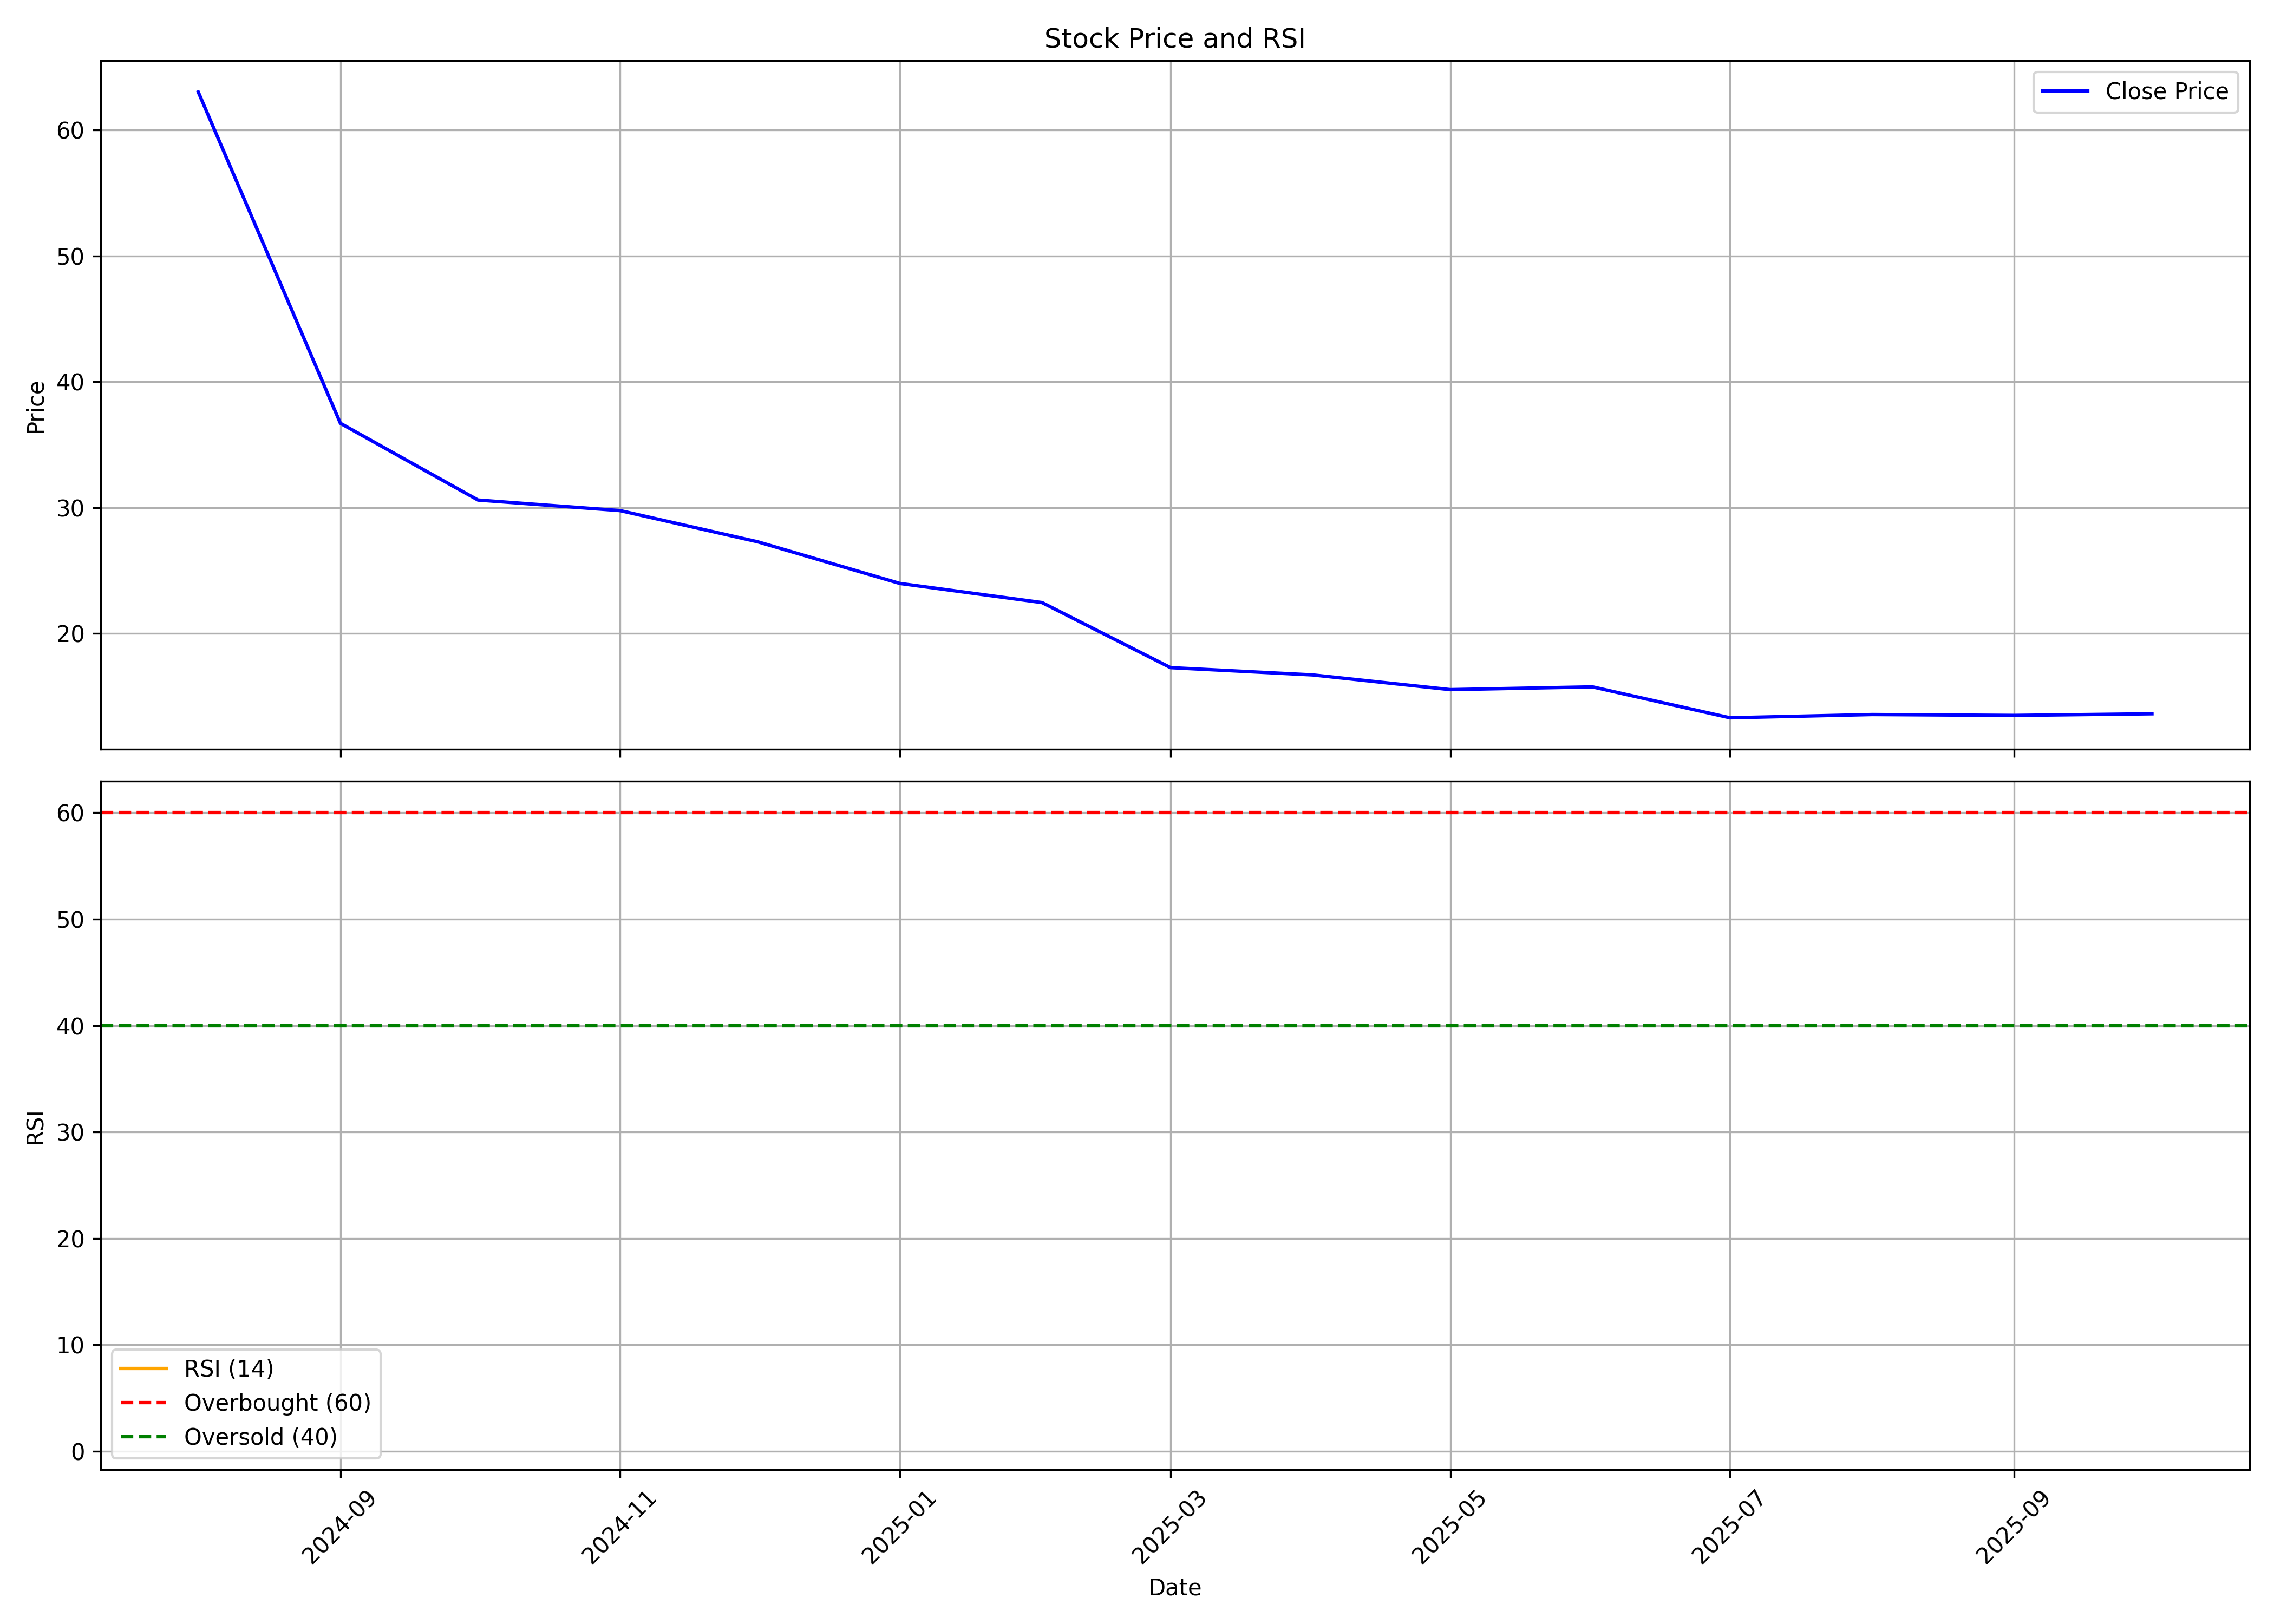

The file beside this chart, header and first rows:
, date, symbol, open, high, low, close, volume, rsi
0, 2024-08-01, GLOBALE, 87.0, 87.0, 63.04, 63.04, 26344, 
1, 2024-09-01, GLOBALE, 60.0, 60.0, 34.2, 36.7, 352026, 
2, 2024-10-01, GLOBALE, 36.4, 37.62, 29.75, 30.6, 59205, 
3, 2024-11-01, GLOBALE, 31.21, 35.63, 29.01, 29.76, 43273, 
4, 2024-12-01, GLOBALE, 28.31, 34.7, 26.71, 27.28, 172452, 
5, 2025-01-01, GLOBALE, 27.26, 30.0, 21.85, 23.97, 99111, 
6, 2025-02-01, GLOBALE, 25.16, 26.0, 21.0, 22.45, 47428, 
7, 2025-03-01, GLOBALE, 23.57, 23.65, 17.09, 17.28, 344489, 
8, 2025-04-01, GLOBALE, 17.09, 19.4, 15.85, 16.7, 190843, 
9, 2025-05-01, GLOBALE, 16.99, 17.5, 15.21, 15.53, 252947, 
10, 2025-06-01, GLOBALE, 15.84, 17.4, 14.5, 15.75, 350640, 
11, 2025-07-01, GLOBALE, 15.75, 15.75, 12.46, 13.29, 558041, 
12, 2025-08-01, GLOBALE, 13.05, 14.91, 12.04, 13.55, 384412, 
13, 2025-09-01, GLOBALE, 13.55, 15.22, 12.54, 13.48, 246504, 
14, 2025-10-01, GLOBALE, 13.19, 13.96, 12.04, 13.61, 54521, 1.204
